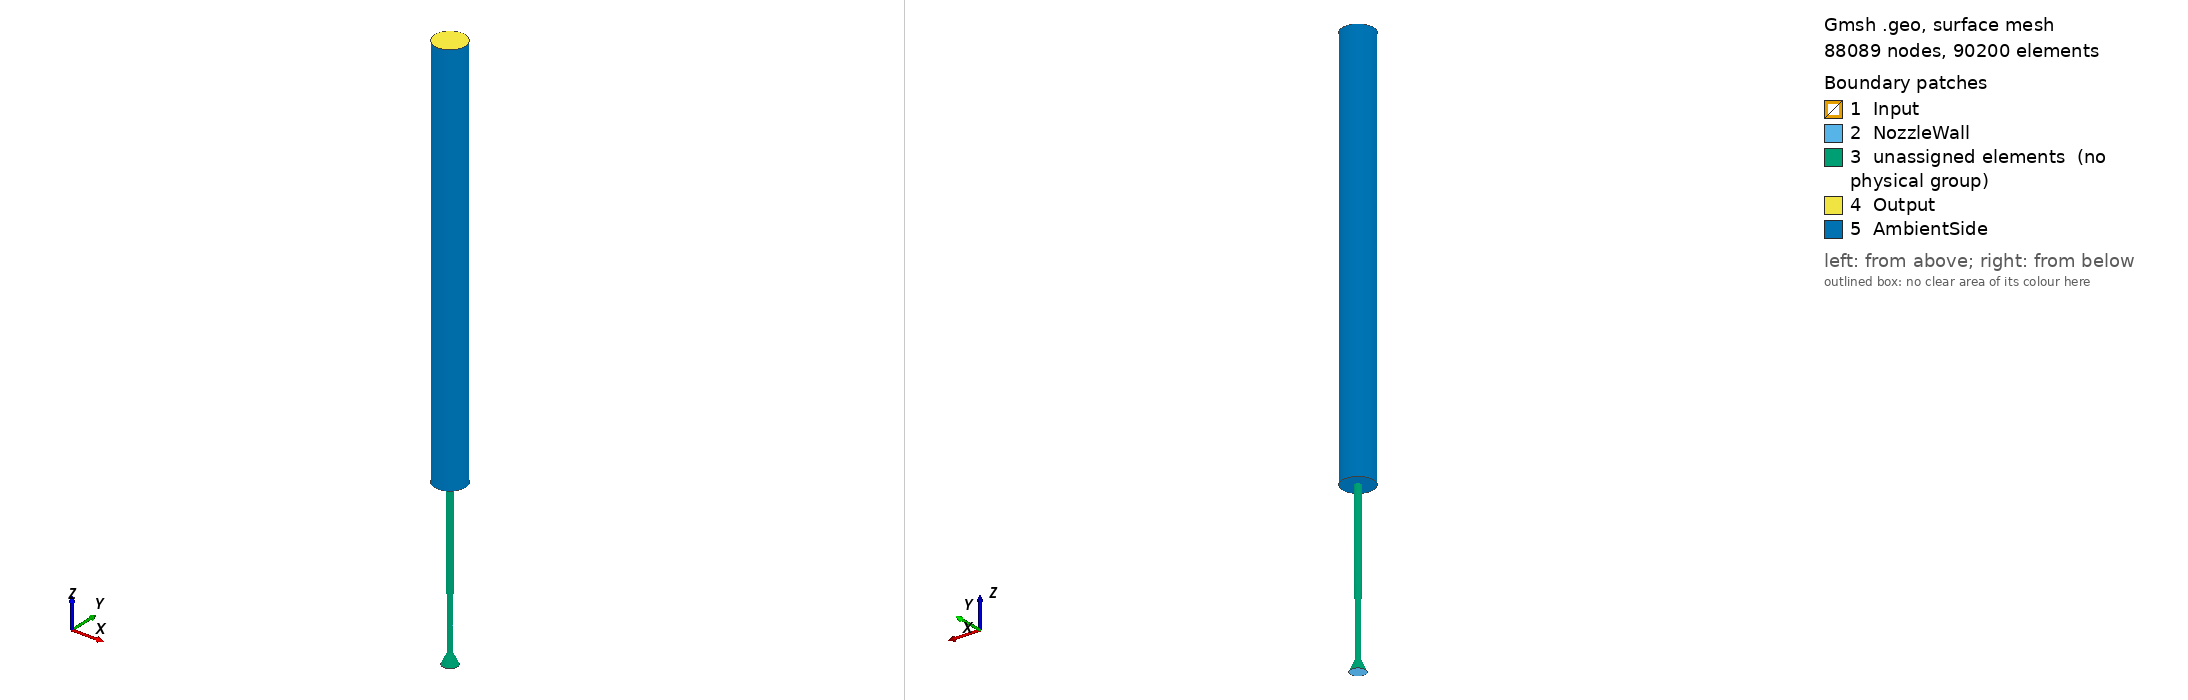

Gmsh geometry script, surface-meshed: 88089 nodes, 90200 surface elements. Boundary patches (legend numbers): 1 Input, 2 NozzleWall, 3 unassigned elements (no physical group), 4 Output, 5 AmbientSide. Left view from above one corner, right view from below the opposite corner. Legend entries are the model's physical surfaces; 'unassigned elements' are surfaces in no physical group. The drawing asked Gmsh for element sizes between 1% and 20% of the model's largest extent; the script's own settings can give other sizes.

=== mesh3d.geo (drawn) ===


// Resolution
nz_conv  = 50;
nz_div   = 120;
nz_amb   = 130;
nr       = 30;
nr_far   = 15;

// Key points on axis and wall
Point(1)  = {0,     0,   0,   1};  // axis inlet
Point(2)  = {4.8,   0,   0,   1};  // wall inlet
Point(3)  = {0,     0,   7.5, 1};  // axis throat
Point(4)  = {1.5,   0,   7.5, 1};  // wall throat
Point(5)  = {0,     0, 107.5, 1};  // axis exit
Point(6)  = {2.075, 0, 107.5, 1};  // wall exit
Point(7)  = {0,     0, 367.5, 1};  // axis far
Point(8)  = {2.075, 0, 367.5, 1};  // wall far (inner)
Point(9)  = {10,    0, 107.5, 1};  // ambient side at exit
Point(10) = {10,    0, 367.5, 1};  // ambient side far

// Convergent wall spline points
Point(11) = {3.90,  0,  2.0, 1};
Point(12) = {2.80,  0,  4.5, 1};
Point(13) = {2.00,  0,  6.2, 1};

// Divergent wall spline points
Point(15) = {1.511, 0,   9.5, 1};
Point(16) = {1.570, 0,  17.5, 1};
Point(17) = {1.720, 0,  32.5, 1};
Point(18) = {1.900, 0,  52.5, 1};
Point(19) = {2.040, 0,  77.5, 1};

// Lines
Line(1)  = {1, 2};
Spline(2) = {2, 11, 12, 13, 4};
Line(3)  = {1, 3};
Line(4)  = {3, 4};
Spline(5) = {4, 15, 16, 17, 18, 19, 6};
Line(6)  = {3, 5};
Line(7)  = {5, 6};
Line(8)  = {5, 7};
Line(9)  = {7, 8};
Line(10) = {6, 8};
Line(11) = {6, 9};
Line(12) = {9, 10};
Line(13) = {8, 10};

// Surfaces
Line Loop(1) = {1, 2, -4, -3};
Plane Surface(1) = {1};
Line Loop(2) = {4, 5, -7, -6};
Plane Surface(2) = {2};
Line Loop(3) = {7, 10, -9, -8};
Plane Surface(3) = {3};
Line Loop(4) = {11, 12, -13, -10};
Plane Surface(4) = {4};

// Transfinite meshing
Transfinite Line{1} = nr+1;
Transfinite Line{4} = nr+1;
Transfinite Line{7} = nr+1;
Transfinite Line{9} = nr+1;
Transfinite Line{11} = nr_far+1;
Transfinite Line{13} = nr_far+1;
Transfinite Line{3} = nz_conv+1;
Transfinite Line{2} = nz_conv+1;
Transfinite Line{6} = nz_div+1;
Transfinite Line{5} = nz_div+1;
Transfinite Line{8} = nz_amb+1;
Transfinite Line{10} = nz_amb+1;
Transfinite Line{12} = nz_amb+1;

Transfinite Surface{1} = {1,2,4,3};
Transfinite Surface{2} = {3,4,6,5};
Transfinite Surface{3} = {5,6,8,7};
Transfinite Surface{4} = {6,9,10,8};
Recombine Surface{1,2,3,4};

angle = Pi/2;
out1[] = Extrude {{0,0,1},{0,0,0}, angle} { Surface{1,2,3,4}; Layers{20}; Recombine; };
out2[] = Extrude {{0,0,1},{0,0,0}, angle} { Surface{out1[0],out1[5],out1[10],out1[15]}; Layers{20}; Recombine; };
out3[] = Extrude {{0,0,1},{0,0,0}, angle} { Surface{out2[0],out2[5],out2[10],out2[15]}; Layers{20}; Recombine; };
out4[] = Extrude {{0,0,1},{0,0,0}, angle} { Surface{out3[0],out3[5],out3[10],out3[15]}; Layers{20}; Recombine; };

Physical Volume("internal") = {1,2,3,4,5,6,7,8,9,10,11,12,13,14,15,16};

Physical Surface("Input")      = {1, out1[1], out2[1], out3[1], out4[1]};
Physical Surface("Output")     = {out1[14],out2[14],out3[14],out4[14],
                                   out1[19],out2[19],out3[19],out4[19]};
Physical Surface("NozzleWall") = {out1[2],out2[2],out3[2],out4[2],
                                   out1[6],out2[6],out3[6],out4[6]};
Physical Surface("AmbientSide")= {out1[17],out2[17],out3[17],out4[17],
                                   out1[18],out2[18],out3[18],out4[18]};
